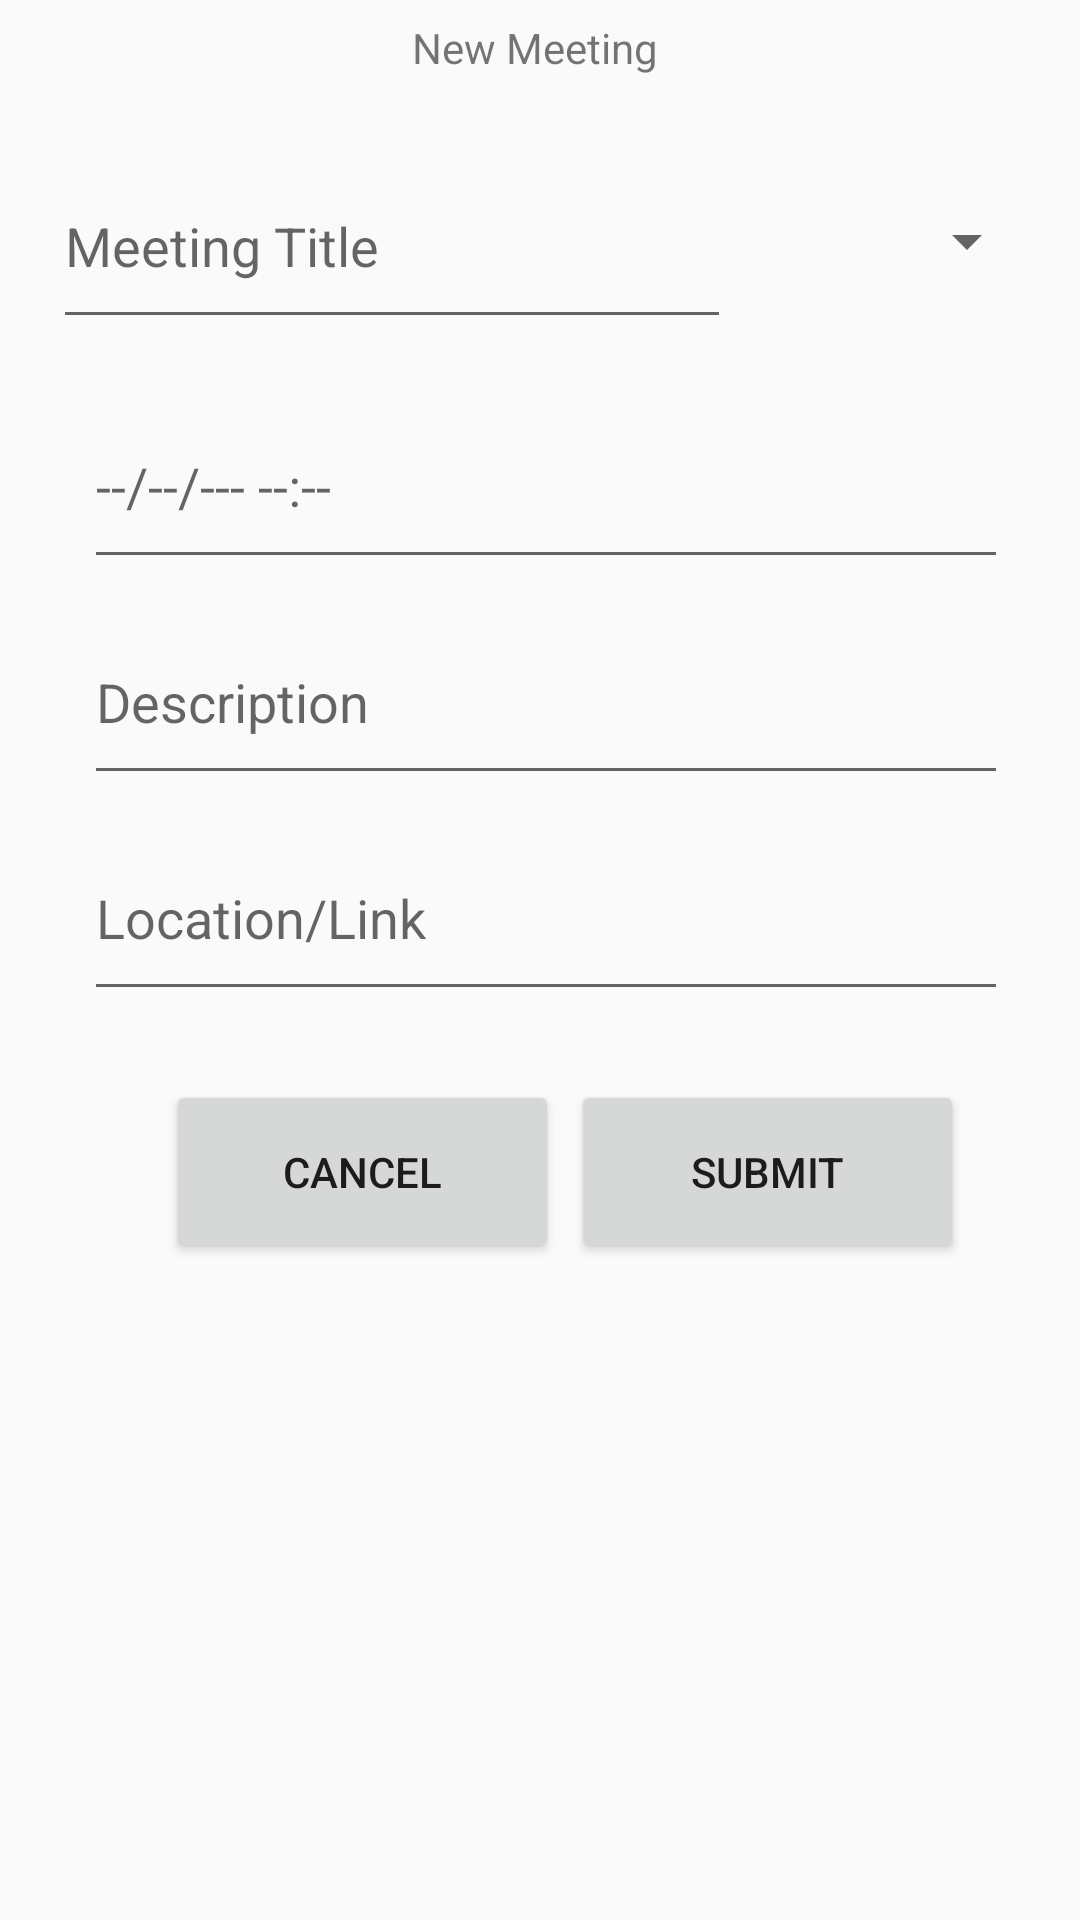

The Android layout XML behind this screen, and the referenced resources:
<!-- AndroidManifest.xml: application theme AppTheme -->
<!-- res/layout/add_meeting_form.xml -->
<?xml version="1.0" encoding="utf-8"?>
<androidx.constraintlayout.widget.ConstraintLayout xmlns:android="http://schemas.android.com/apk/res/android"
    xmlns:app="http://schemas.android.com/apk/res-auto"
    xmlns:tools="http://schemas.android.com/tools"
    android:layout_width="match_parent"
    android:layout_height="match_parent"
    android:keepScreenOn="true"
    android:overScrollMode="always"
    android:scrollbarAlwaysDrawVerticalTrack="true"
    android:scrollbarStyle="insideInset"
    android:scrollbars="vertical">

    <TextView
        android:id="@+id/formTitle"
        android:layout_width="408dp"
        android:layout_height="32dp"
        android:gravity="center"
        android:text="New Meeting"
        android:textSize="14sp"
        app:layout_constraintLeft_toLeftOf="parent"
        app:layout_constraintRight_toRightOf="parent"
        app:layout_constraintTop_toTopOf="parent" />

    <EditText
        android:id="@+id/meetingDate"
        android:layout_width="308dp"
        android:layout_height="65dp"
        android:layout_marginTop="128dp"
        android:ems="10"
        android:hint="--/--/--- --:--"
        android:inputType="datetime"
        app:layout_constraintHorizontal_bias="0.582"
        app:layout_constraintLeft_toLeftOf="parent"
        app:layout_constraintRight_toRightOf="parent"
        app:layout_constraintTop_toTopOf="parent" />

    <EditText
        android:id="@+id/editTextDescripton"
        android:layout_width="308dp"
        android:layout_height="65dp"
        android:layout_marginTop="200dp"
        android:ems="10"
        android:hint="Description"
        android:inputType="textLongMessage|textMultiLine|text"
        app:layout_constraintHorizontal_bias="0.582"
        app:layout_constraintLeft_toLeftOf="parent"
        app:layout_constraintRight_toRightOf="parent"
        app:layout_constraintTop_toTopOf="parent" />

    <Button
        android:id="@+id/cancelButton"
        android:layout_width="131dp"
        android:layout_height="61dp"
        android:layout_marginTop="360dp"
        android:text="Cancel"
        app:layout_constraintHorizontal_bias="0.246"
        app:layout_constraintLeft_toLeftOf="parent"
        app:layout_constraintRight_toRightOf="parent"
        app:layout_constraintTop_toTopOf="parent" />

    <EditText
        android:id="@+id/editTextMeetingTitle"
        android:layout_width="226dp"
        android:layout_height="65dp"
        android:layout_marginTop="48dp"
        android:ems="10"
        android:hint="Meeting Title"
        android:inputType="textShortMessage|text"
        app:layout_constraintHorizontal_bias="0.135"
        app:layout_constraintLeft_toLeftOf="parent"
        app:layout_constraintRight_toRightOf="parent"
        app:layout_constraintTop_toTopOf="parent" />

    <Button
        android:id="@+id/submitButton"
        android:layout_width="131dp"
        android:layout_height="61dp"
        android:layout_marginTop="360dp"
        android:text="Submit"
        app:layout_constraintHorizontal_bias="0.846"
        app:layout_constraintLeft_toLeftOf="parent"
        app:layout_constraintRight_toRightOf="parent"
        app:layout_constraintTop_toTopOf="parent" />

    <EditText
        android:id="@+id/editTextLocLink"
        android:layout_width="308dp"
        android:layout_height="65dp"
        android:layout_marginTop="272dp"
        android:ems="10"
        android:hint="Location/Link"
        android:inputType="textLongMessage|text"
        app:layout_constraintHorizontal_bias="0.582"
        app:layout_constraintLeft_toLeftOf="parent"
        app:layout_constraintRight_toRightOf="parent"
        app:layout_constraintTop_toTopOf="parent" />

    <Spinner
        android:id="@+id/meetingColor"
        android:layout_width="117dp"
        android:layout_height="65dp"
        android:layout_marginTop="48dp"
        android:entries="@array/colors"
        android:spinnerMode="dropdown"
        app:layout_constraintHorizontal_bias="0.959"
        app:layout_constraintLeft_toLeftOf="parent"
        app:layout_constraintRight_toRightOf="parent"
        app:layout_constraintTop_toTopOf="parent" />

</androidx.constraintlayout.widget.ConstraintLayout>
<!-- resources referenced by this layout -->
<resources>
  <style name="AppTheme" parent="Theme.AppCompat.Light.DarkActionBar">
          
          <item name="colorPrimary">@color/colorPrimary</item>
          <item name="colorPrimaryDark">@color/colorPrimaryDark</item>
          <item name="colorAccent">@color/colorAccent</item>
      </style>
  <color name="colorPrimary">#E5AD1F</color>
  <color name="colorPrimaryDark">#3700B3</color>
  <color name="colorAccent">#10319E</color>
</resources>
